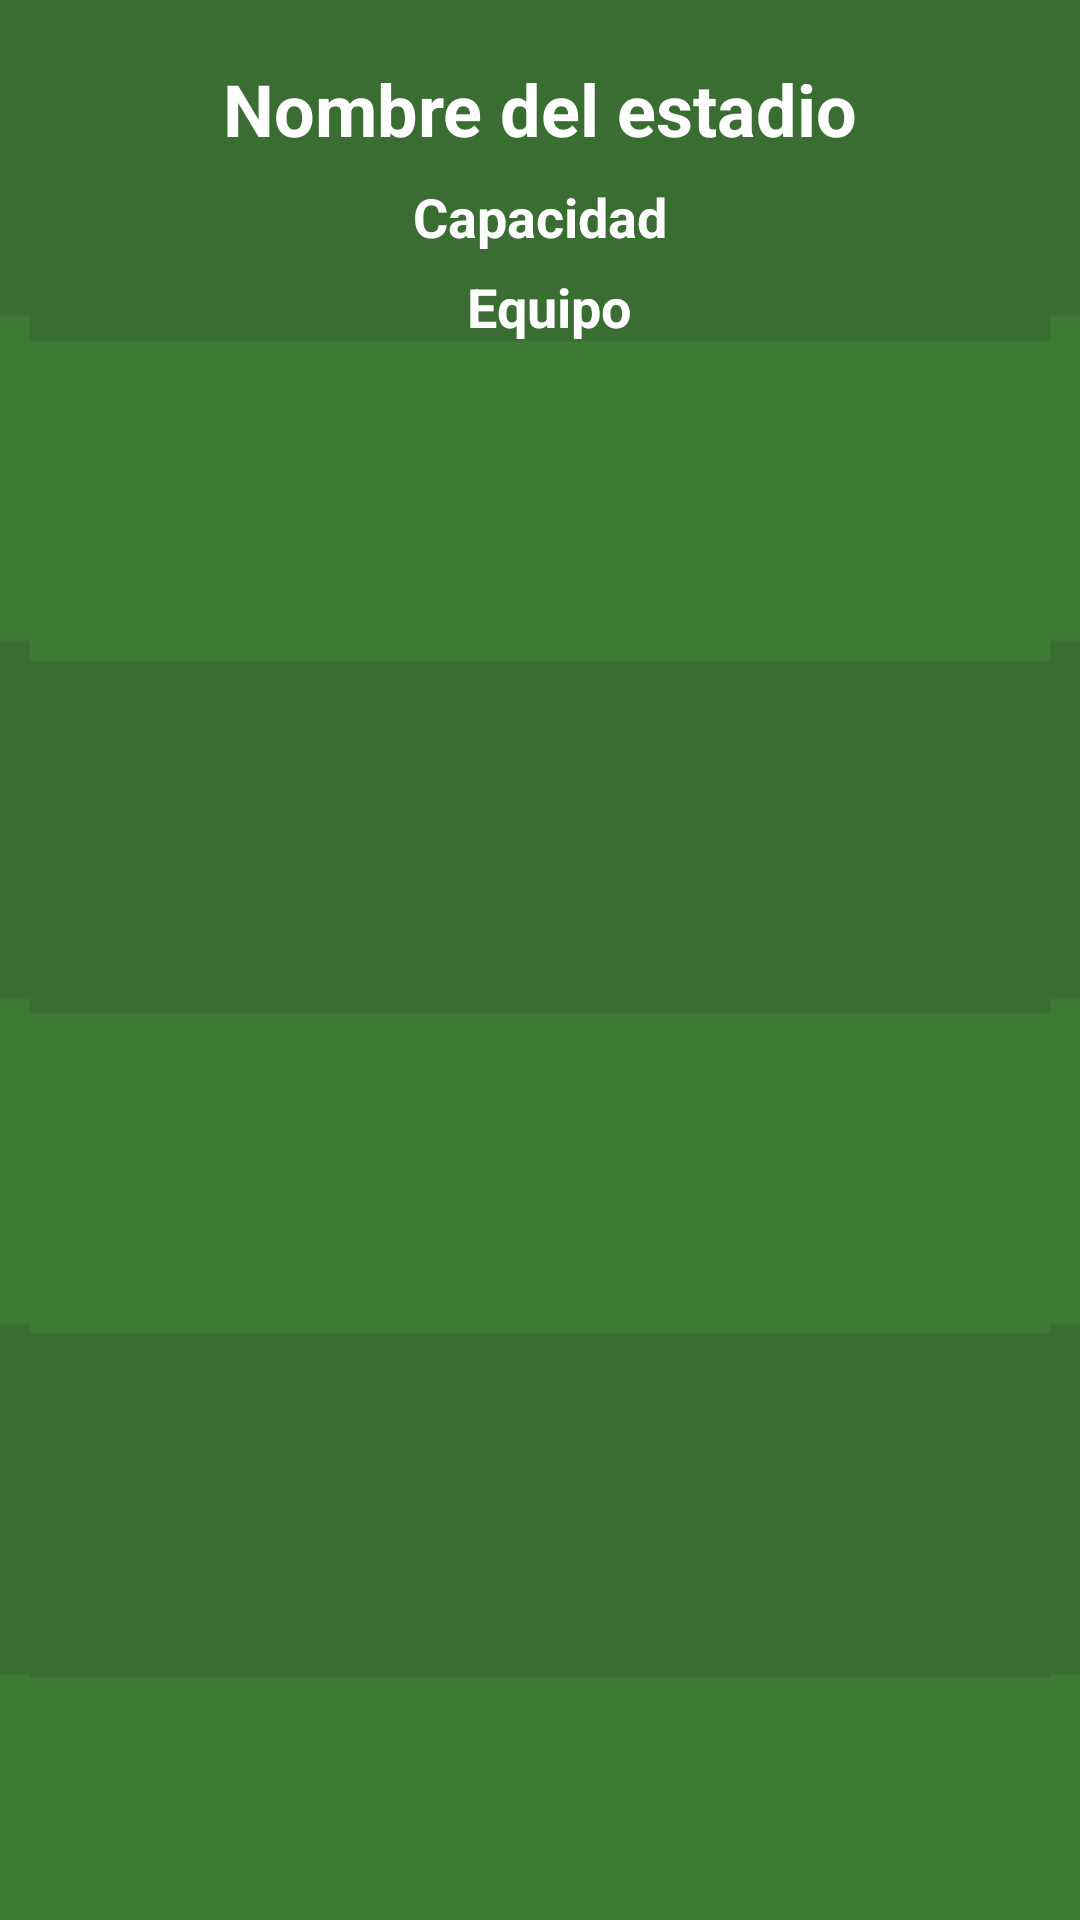

Layout XML and referenced resources for this Android screen:
<!-- AndroidManifest.xml: application theme Theme.InfoEstadiosApp -->
<!-- res/layout/intem_visualizacion_mapa.xml -->
<?xml version="1.0" encoding="utf-8"?>
<FrameLayout xmlns:android="http://schemas.android.com/apk/res/android"
        xmlns:app="http://schemas.android.com/apk/res-auto"
        xmlns:tools="http://schemas.android.com/tools"
        android:layout_width="match_parent"
        android:layout_height="match_parent"
        android:background="@drawable/fondo"
        android:id="@+id/mapaEstadio">


    <RelativeLayout
            android:layout_width="match_parent"
            android:layout_height="match_parent"
            android:layout_marginStart="10dp"
            android:layout_marginTop="10dp"
            android:layout_marginEnd="10dp"
            android:background="@drawable/fondo"
            android:id="@+id/mapaEstadioRelative">


        <TextView
                android:text="Nombre del estadio"
                android:layout_width="match_parent"
                android:layout_height="wrap_content"
                android:id="@+id/mapaEstadioTextNombre"
                android:layout_marginTop="10dp"
                android:textStyle="bold"
                tools:text="Lugar"
                android:textSize="24sp"
                android:textColor="@color/white"
                android:gravity="center|center_horizontal|center_vertical" />


        <TextView
                android:text="Capacidad"
                android:layout_width="match_parent"
                android:layout_height="wrap_content"
                android:id="@+id/mapaLugarTextCapacidad"
                android:layout_marginTop="50dp"
                android:textStyle="bold"
                tools:text="Capacidad"
                android:layout_alignParentEnd="true"
                android:layout_marginEnd="0dp"
                android:textSize="18sp"
                android:gravity="center|center_horizontal|center_vertical"
                android:textColor="@color/white" />

        <TextView
                android:text="Equipo"
                android:layout_width="match_parent"
                android:layout_height="wrap_content"
                android:id="@+id/mapaLugarTextEquipo"
                android:layout_marginTop="80dp"
                android:textStyle="bold"
                tools:text="Equipo"
                android:layout_alignParentEnd="true"
                android:layout_marginEnd="-6dp"
                android:textSize="18sp"
                android:gravity="center|center_horizontal|center_vertical"
                android:textColor="@color/white" />

        <ImageView
                android:layout_width="match_parent"
                android:layout_height="462dp"
                app:srcCompat="@drawable/logo"
                android:id="@+id/mapaEstadioImagen"
                android:layout_alignParentEnd="true"
                android:layout_marginEnd="0dp"
                android:layout_alignParentBottom="true"
                android:layout_marginTop="8dp"
                android:layout_below="@id/mapaLugarTextEquipo"
                android:scaleType="fitCenter" />

    </RelativeLayout>

</FrameLayout>
<!-- resources referenced by this layout -->
<resources>
  <color name="white">#FFFFFFFF</color>
  <!-- drawable fondo: png bitmap (drawable-v24, 2109 bytes) -->
  <style name="Theme.InfoEstadiosApp" parent="Theme.MaterialComponents.DayNight.DarkActionBar">
          
          <item name="colorPrimary">@color/colorBotonOscuro</item>
          <item name="colorPrimaryVariant">@color/colorBotonOscuro</item>
          <item name="colorOnPrimary">@color/white</item>
          
          <item name="colorSecondary">@color/teal_200</item>
          <item name="colorSecondaryVariant">@color/teal_700</item>
          <item name="colorOnSecondary">@color/black</item>
          
          <item name="android:statusBarColor" tools:targetApi="l">?attr/colorPrimaryVariant</item>
          
      </style>
  <color name="colorBotonOscuro">#2F551E</color>
  <color name="teal_200">#FF03DAC5</color>
  <color name="teal_700">#FF018786</color>
  <color name="black">#FF000000</color>
</resources>
